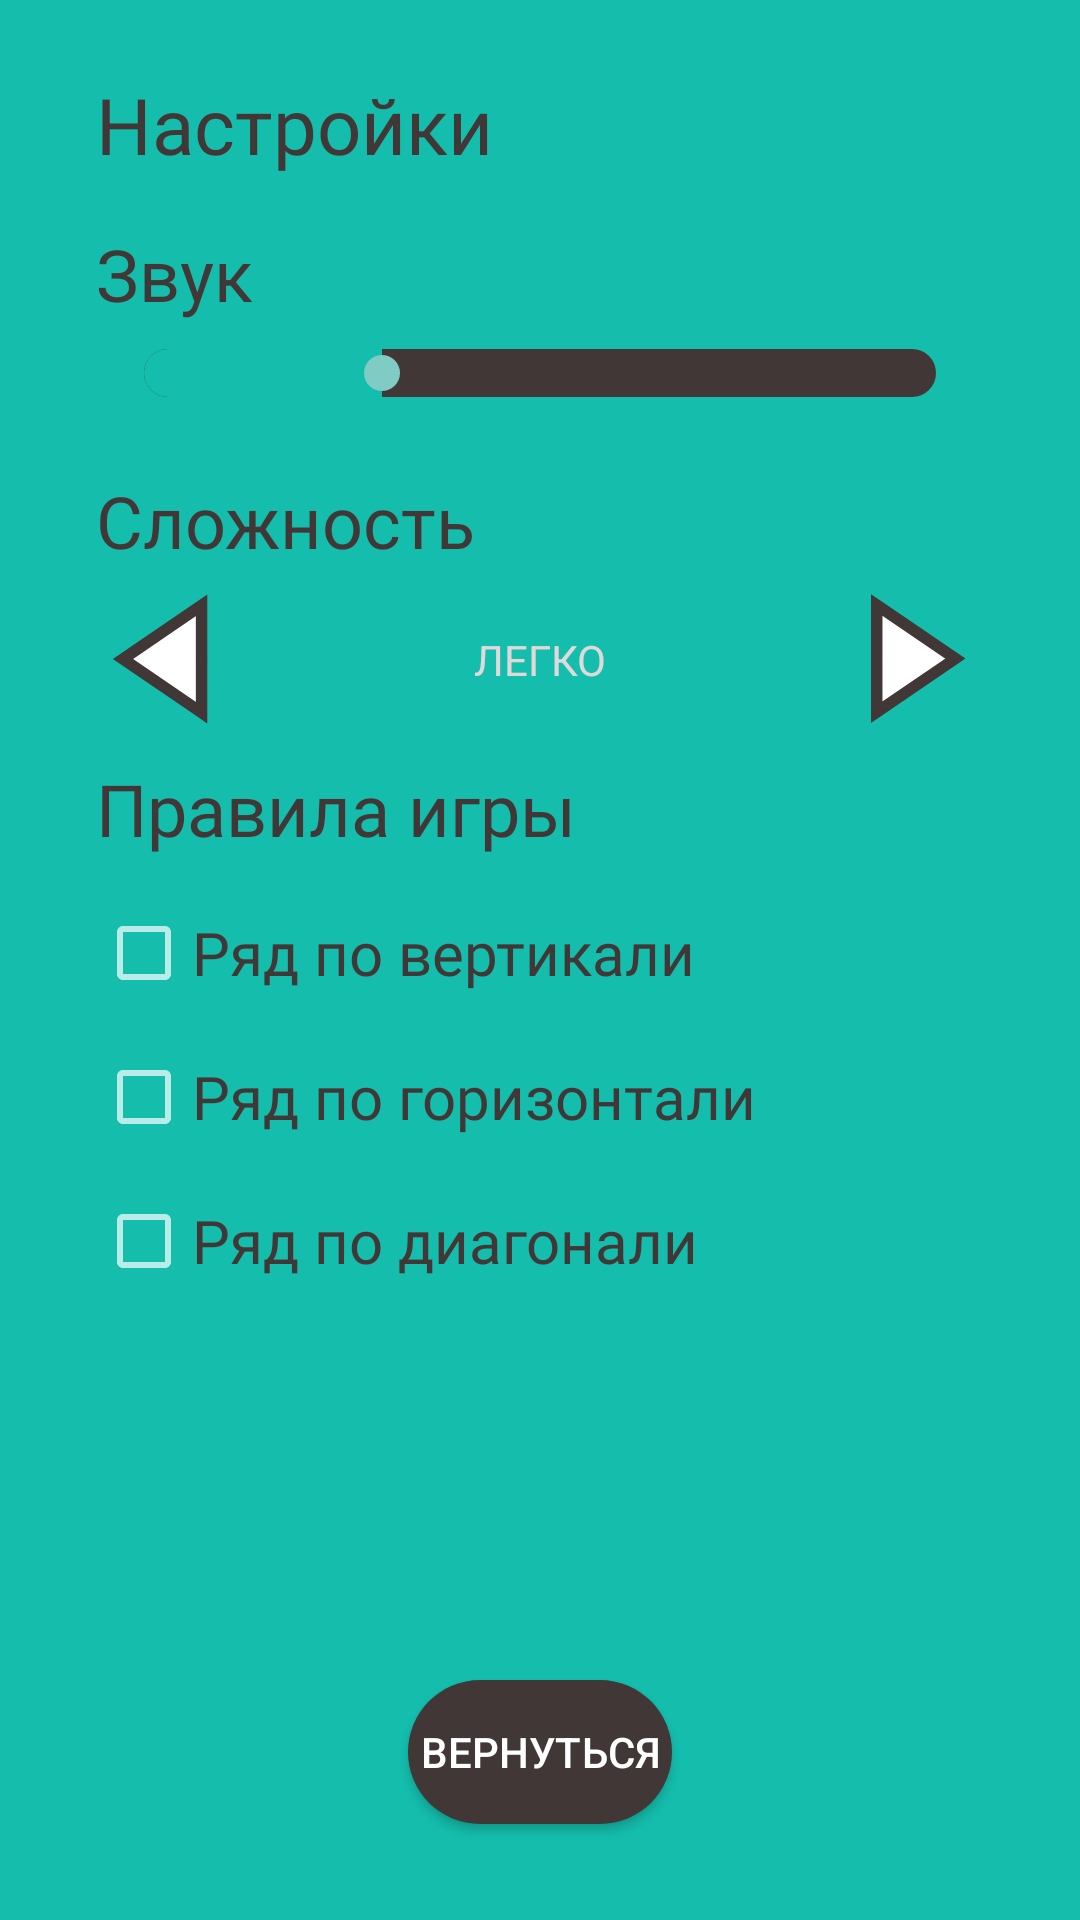

Produce the Android XML layout that renders to this screen, including the resource entries it uses.
<!-- AndroidManifest.xml: application theme Theme.MyTickTacToe -->
<!-- res/layout/activity_settings.xml -->
<?xml version="1.0" encoding="utf-8"?>
<androidx.constraintlayout.widget.ConstraintLayout xmlns:android="http://schemas.android.com/apk/res/android"
    xmlns:app="http://schemas.android.com/apk/res-auto"
    xmlns:tools="http://schemas.android.com/tools"
    android:id="@+id/main"
    android:layout_width="match_parent"
    android:layout_height="match_parent"
    android:background="@color/green"
    tools:context=".SettingsActivity">

    <CheckBox
        android:id="@+id/checkbox_diagonal"
        android:layout_width="wrap_content"
        android:layout_height="wrap_content"
        android:layout_marginStart="32dp"
        android:layout_marginTop="16dp"
        android:fontFamily="@font/roboto_medium"
        android:text="Ряд по диагонали"
        android:textColor="@color/grey"
        android:textSize="20sp"
        app:layout_constraintStart_toStartOf="parent"
        app:layout_constraintTop_toBottomOf="@+id/checkbox_horizontal" />

    <CheckBox
        android:id="@+id/checkbox_horizontal"
        android:layout_width="wrap_content"
        android:layout_height="wrap_content"
        android:layout_marginStart="32dp"
        android:layout_marginTop="16dp"
        android:fontFamily="@font/roboto_medium"
        android:text="Ряд по горизонтали"
        android:textColor="@color/grey"
        android:textSize="20sp"
        app:layout_constraintStart_toStartOf="parent"
        app:layout_constraintTop_toBottomOf="@+id/checkbox_vertical" />

    <TextView
        android:id="@+id/textView"
        android:layout_width="wrap_content"
        android:layout_height="wrap_content"
        android:layout_marginStart="32dp"
        android:layout_marginTop="24dp"
        android:fontFamily="@font/roboto_bold"
        android:text="Настройки"
        android:textColor="@color/grey"
        android:textSize="26sp"
        app:layout_constraintStart_toStartOf="parent"
        app:layout_constraintTop_toTopOf="parent" />

    <TextView
        android:id="@+id/textView2"
        android:layout_width="wrap_content"
        android:layout_height="wrap_content"
        android:layout_marginStart="32dp"
        android:layout_marginTop="16dp"
        android:fontFamily="@font/roboto_bold"
        android:text="Звук"
        android:textColor="@color/grey"
        android:textSize="24sp"
        app:layout_constraintStart_toStartOf="parent"
        app:layout_constraintTop_toBottomOf="@+id/textView" />

    <TextView
        android:id="@+id/next_lvl"
        android:layout_width="wrap_content"
        android:layout_height="wrap_content"
        android:layout_marginStart="32dp"
        android:layout_marginTop="24dp"
        android:fontFamily="@font/roboto_bold"
        android:text="Правила игры"
        android:textColor="@color/grey"
        android:textSize="24sp"
        app:layout_constraintStart_toStartOf="parent"
        app:layout_constraintTop_toBottomOf="@+id/info_level" />

    <TextView
        android:id="@+id/difficulty_title"
        android:layout_width="wrap_content"
        android:layout_height="wrap_content"
        android:layout_marginStart="32dp"
        android:layout_marginTop="24dp"
        android:fontFamily="@font/roboto_bold"
        android:text="Сложность"
        android:textColor="@color/grey"
        android:textSize="24sp"
        app:layout_constraintStart_toStartOf="parent"
        app:layout_constraintTop_toBottomOf="@+id/soundBar" />

    <ImageView
        android:id="@+id/prev_lvl"
        android:layout_width="44dp"
        android:layout_height="44dp"
        android:layout_marginEnd="32dp"
        app:srcCompat="@drawable/previous"
        app:layout_constraintEnd_toEndOf="parent"
        app:layout_constraintTop_toTopOf="@+id/next_lvl_btn" />

    <ImageView
        android:id="@+id/next_lvl_btn"
        android:layout_width="44dp"
        android:layout_height="44dp"
        android:layout_marginStart="32dp"
        android:layout_marginTop="8dp"
        app:srcCompat="@drawable/next"
        app:layout_constraintStart_toStartOf="parent"
        app:layout_constraintTop_toBottomOf="@+id/difficulty_title" />

    <TextView
        android:id="@+id/info_level"
        android:layout_width="wrap_content"
        android:layout_height="wrap_content"
        android:layout_marginStart="16dp"
        android:layout_marginEnd="16dp"
        android:text="ЛЕГКО"
        android:textColor="#E0D9D9"
        app:layout_constraintBottom_toBottomOf="@+id/next_lvl_btn"
        app:layout_constraintEnd_toStartOf="@+id/prev_lvl"
        app:layout_constraintStart_toEndOf="@+id/next_lvl_btn"
        app:layout_constraintTop_toTopOf="@+id/next_lvl_btn" />

    <SeekBar
        android:id="@+id/soundBar"
        android:layout_width="0dp"
        android:layout_height="wrap_content"
        android:layout_marginStart="32dp"
        android:layout_marginTop="8dp"
        android:layout_marginEnd="32dp"
        android:progress="30"
        android:progressDrawable="@drawable/style_seekbar"
        android:splitTrack="false"
        app:layout_constraintEnd_toEndOf="parent"
        app:layout_constraintStart_toStartOf="parent"
        app:layout_constraintTop_toBottomOf="@+id/textView2" />

    <CheckBox
        android:id="@+id/checkbox_vertical"
        android:layout_width="wrap_content"
        android:layout_height="wrap_content"
        android:layout_marginStart="32dp"
        android:layout_marginTop="16dp"
        android:fontFamily="@font/roboto_medium"
        android:text="Ряд по вертикали"
        android:textColor="@color/grey"
        android:textSize="20sp"
        app:layout_constraintStart_toStartOf="parent"
        app:layout_constraintTop_toBottomOf="@+id/next_lvl" />

    <Button
        android:id="@+id/toback"
        android:layout_width="wrap_content"
        android:layout_height="wrap_content"
        android:layout_marginBottom="32dp"
        android:text="Вернуться"
        app:layout_constraintBottom_toBottomOf="parent"
        app:layout_constraintEnd_toEndOf="parent"
        android:background="@drawable/style"
        app:layout_constraintStart_toStartOf="parent" />


</androidx.constraintlayout.widget.ConstraintLayout>
<!-- resources referenced by this layout -->
<resources>
  <color name="green">#14BDAC</color>
  <color name="grey">#423737</color>
  <!-- drawable next (drawable) -->
  <vector xmlns:android="http://schemas.android.com/apk/res/android"
      android:width="17dp"
      android:height="22dp"
      android:viewportWidth="17"
      android:viewportHeight="22">
    <path
        android:pathData="M15.094,19.934L2,11L15.094,2.066V19.934Z"
        android:strokeWidth="1.90795"
        android:fillColor="#ffffff"
        android:strokeColor="#423737"/>
  </vector>
  <!-- drawable previous (drawable) -->
  <vector xmlns:android="http://schemas.android.com/apk/res/android"
      android:width="16dp"
      android:height="22dp"
      android:viewportWidth="16"
      android:viewportHeight="22">
    <path
        android:pathData="M1.124,2L14.218,10.934L1.124,19.869V2Z"
        android:strokeWidth="1.90795"
        android:fillColor="#ffffff"
        android:strokeColor="#423737"/>
  </vector>
  <!-- drawable style (drawable) -->
  <?xml version="1.0" encoding="utf-8"?>
  <shape xmlns:android="http://schemas.android.com/apk/res/android"
      android:shape="rectangle">
      <corners android:radius="160dp" />
      <solid android:color="@color/grey" />
  </shape>
  <!-- drawable style_seekbar (drawable) -->
  <?xml version="1.0" encoding="utf-8"?>
  <layer-list xmlns:android="http://schemas.android.com/apk/res/android">
      <item android:id="@android:id/background">
          <shape android:shape="rectangle">
              <solid android:color="@color/grey"/>
              <corners android:radius="8dp"/>
          </shape>
      </item>
      <item android:id="@android:id/progress">
          <clip>
              <shape android:shape="rectangle">
                  <solid android:color="@color/green"/>
                  <corners android:radius="8dp"/>
              </shape>
          </clip>
      </item>
  </layer-list>
  <style name="Theme.MyTickTacToe" parent="Theme.AppCompat.NoActionBar">
          <item name="android:statusBarColor">@color/grey</item>
          <item name="colorOnPrimary">@color/white</item>
          <item name="colorOnSecondary">@color/black</item>
          <item name="colorPrimary">@color/green</item>
          <item name="colorSecondary">@color/grey</item>
      </style>
  <color name="white">#ffffffff</color>
  <color name="black">#ff000000</color>
</resources>
